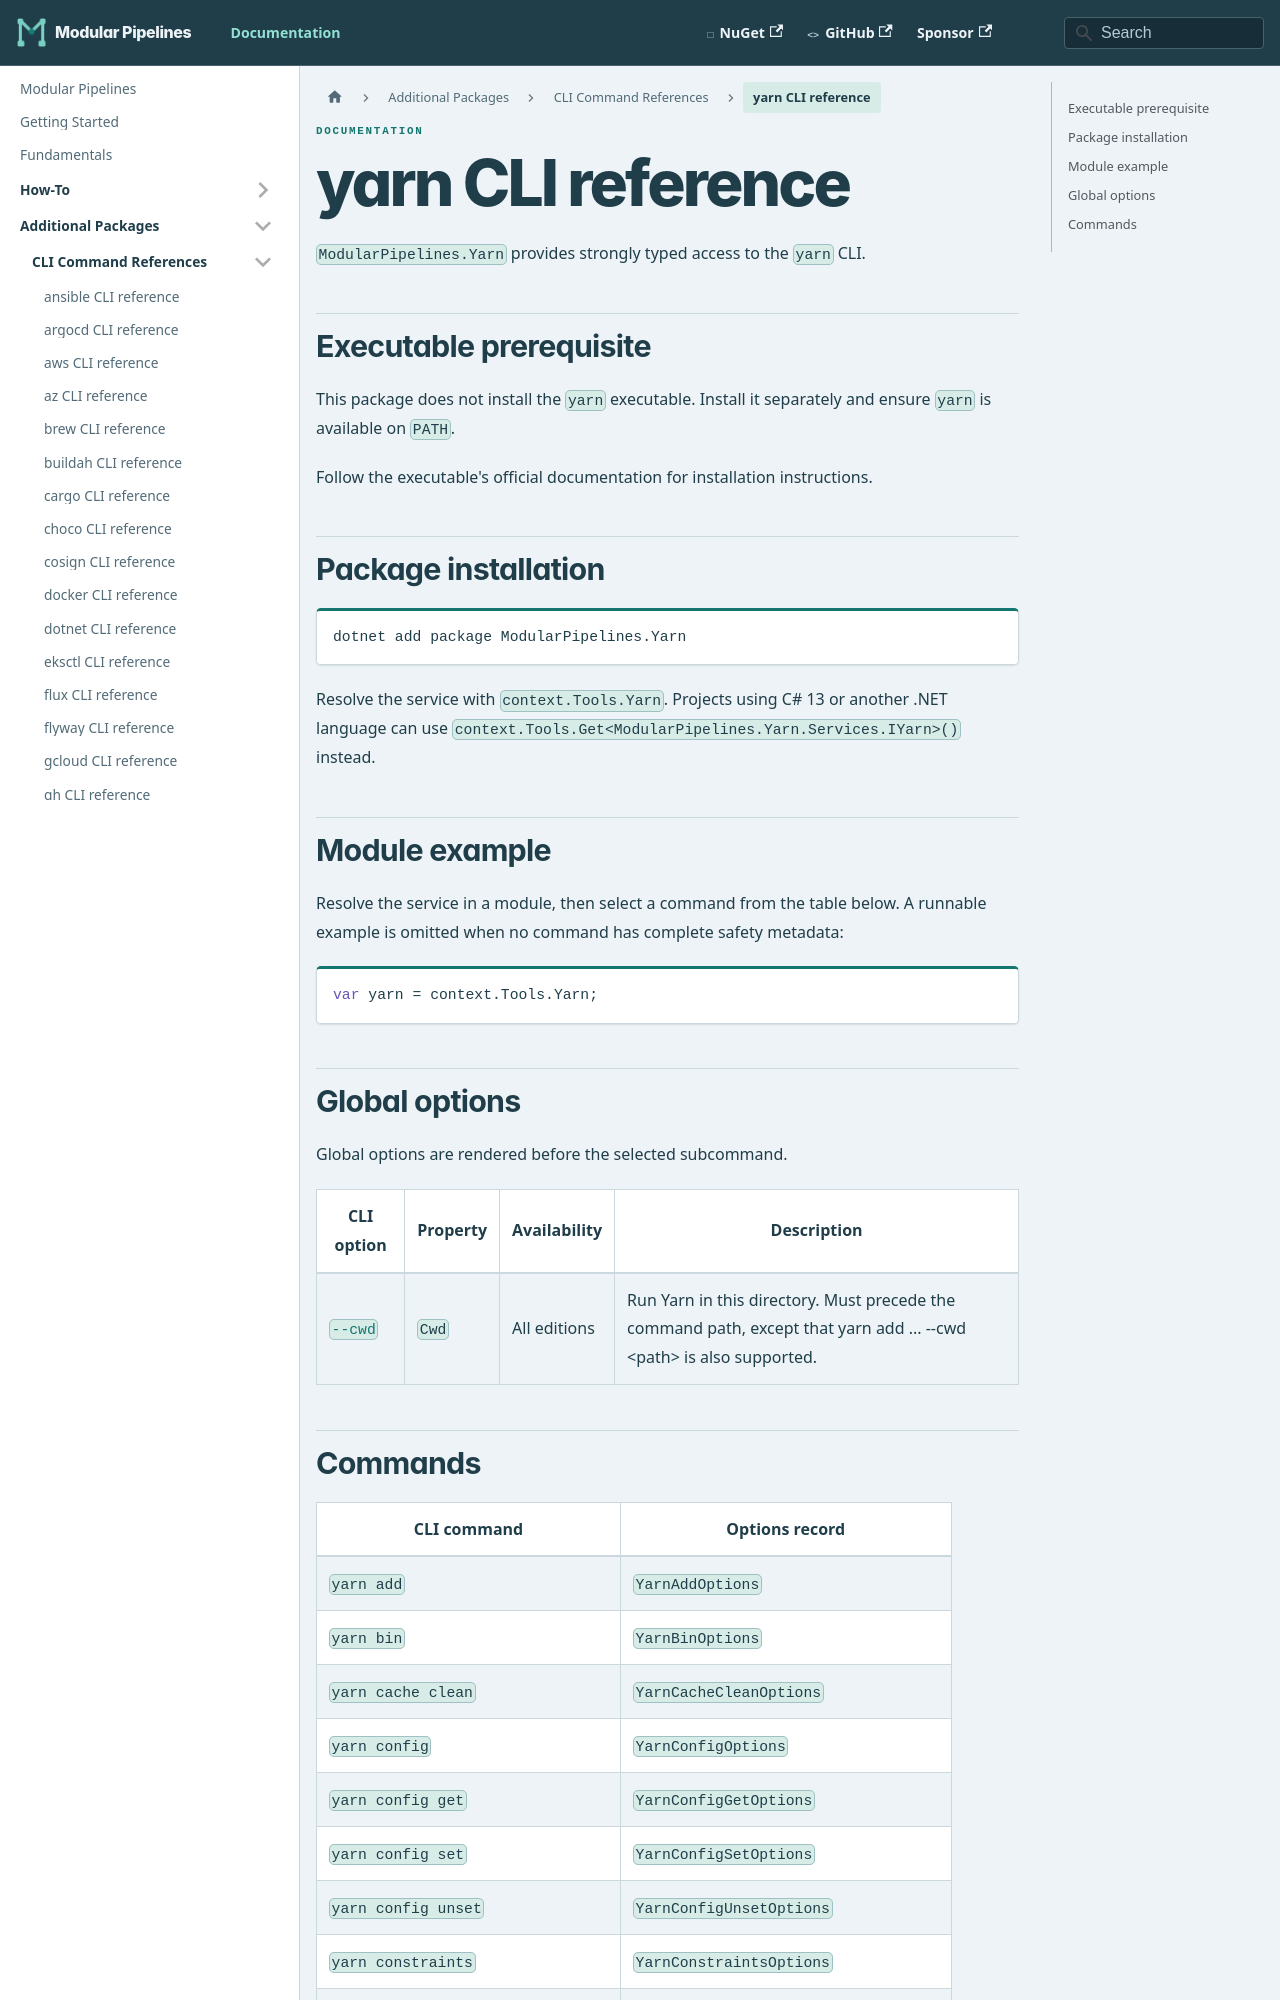

repository: thomhurst/ModularPipelines · page: docs/mp-packages/cli/yarn/index.html · generator: docusaurus

---
title: yarn CLI reference
---
<!-- This file is generated by ModularPipelines.OptionsGenerator. -->

# yarn CLI reference

`ModularPipelines.Yarn` provides strongly typed access to the `yarn` CLI.

## Executable prerequisite

This package does not install the `yarn` executable. Install it separately and ensure `yarn` is available on `PATH`.

Follow the executable's official documentation for installation instructions.

## Package installation

```shell
dotnet add package ModularPipelines.Yarn
```

Resolve the service with `context.Tools.Yarn`.
Projects using C# 13 or another .NET language can use `context.Tools.Get<ModularPipelines.Yarn.Services.IYarn>()` instead.

## Module example

Resolve the service in a module, then select a command from the table below. A runnable example is omitted when no command has complete safety metadata:

```csharp
var yarn = context.Tools.Yarn;
```
